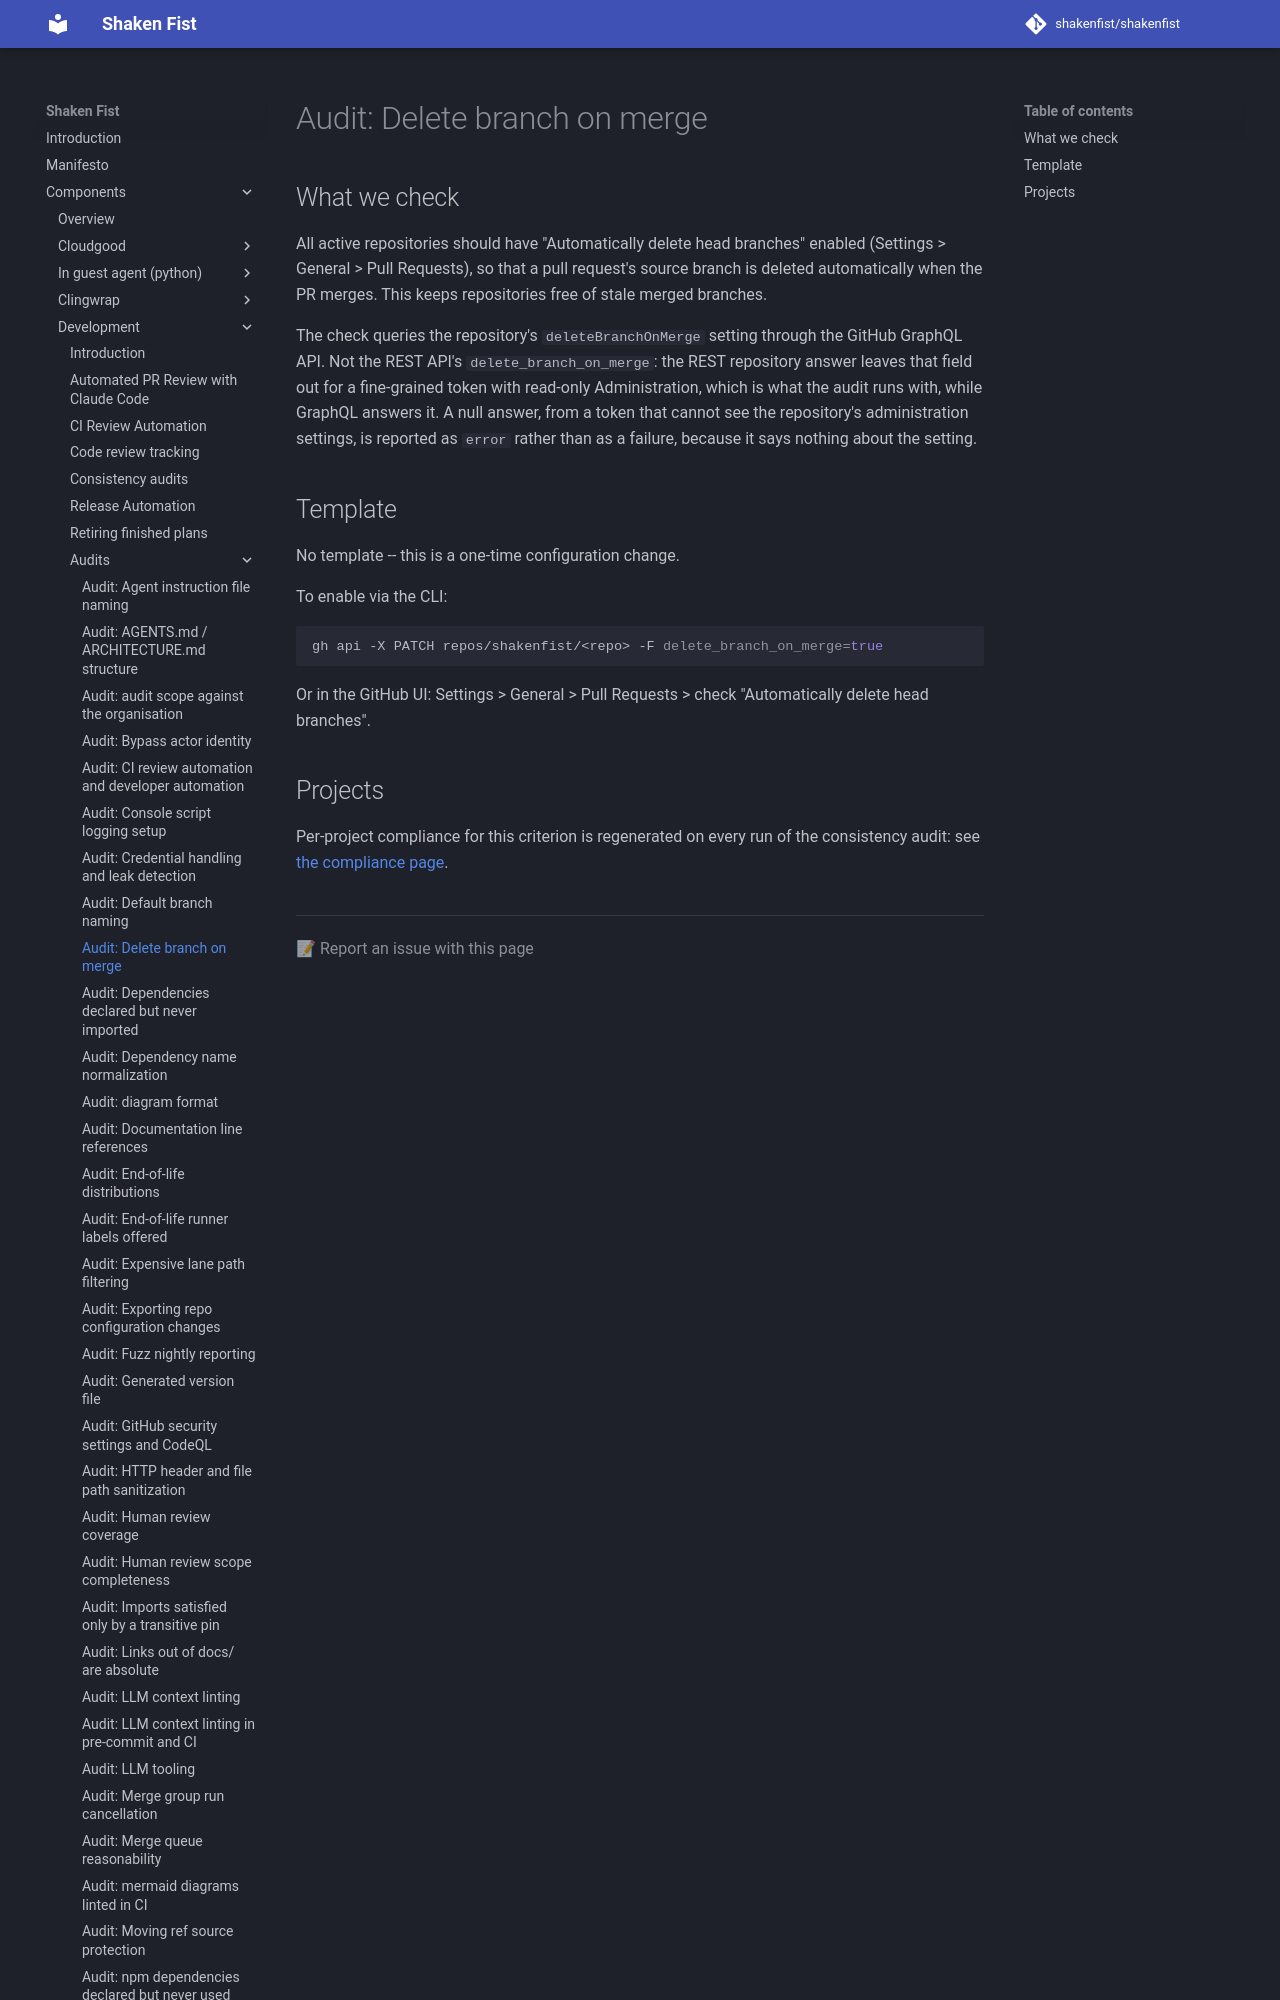

repository: shakenfist/shakenfist · page: components/development/audits/delete-branch-on-merge/index.html · generator: mkdocs

# Audit: Delete branch on merge

## What we check

All active repositories should have "Automatically delete head
branches" enabled (Settings > General > Pull Requests), so that a
pull request's source branch is deleted automatically when the PR
merges. This keeps repositories free of stale merged branches.
